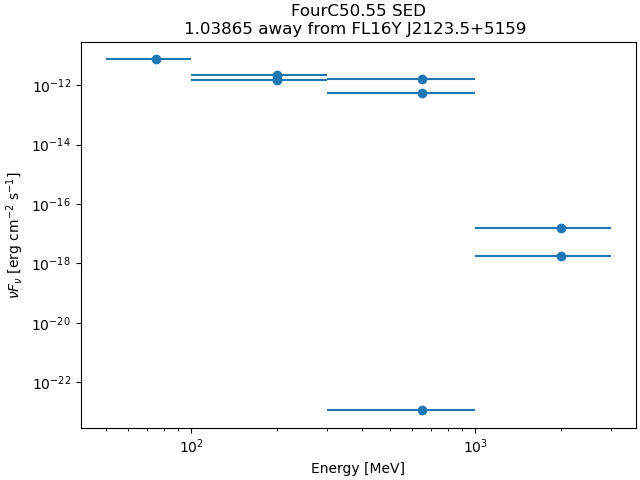

The table this chart was drawn from, first rows:
band_index, e_min_MeV, e_max_MeV, flux_ph_cm2_s, fluxerr_lo, fluxerr_hi, nuFnu_erg_cm2_s, nuFnuerr_lo, nuFnuerr_hi
0, 50.0, 100.0, 4.410149e-08, nan, 3.9364636e-08, 7.31488e-12, nan, 6.5292025e-12
1, 100.0, 300.0, 5.7579665e-09, nan, 9.062067e-09, 1.4381249e-12, nan, 2.2633657e-12
2, 100.0, 300.0, 3.217159e-09, -8.590197e-10, 8.663096e-10, 2.1497322e-12, 5.7400406e-13, 5.788752e-13
3, 300.0, 1000, 6.987737e-10, -1.1204458e-10, 1.1463549e-10, 1.548674e-12, 2.483215e-13, 2.5406364e-13
4, 300.0, 1000, 9.378113e-11, -2.2654538e-11, 2.3788747e-11, 5.498282e-13, 1.32821e-13, 1.3947075e-13
5, 300.0, 1000, 5.623096e-22, nan, 3.1318277e-12, 1.1278752e-23, nan, 6.28179e-14
6, 1000, 3000, 3.0144015e-16, nan, 2.2682889e-12, 1.6022541e-17, nan, 1.2056705e-13
7, 1000, 3000, 1.9014675e-17, nan, 1.8678858e-12, 1.7617588e-18, nan, 1.7306444e-13
